Run: headless pygame with SDL's dummy video driver; simulated clock (each Clock.tick advances the game by its frame time, no real sleeping); random seed 0; keys injected as events and as key.get_pressed() state; no mouse input.
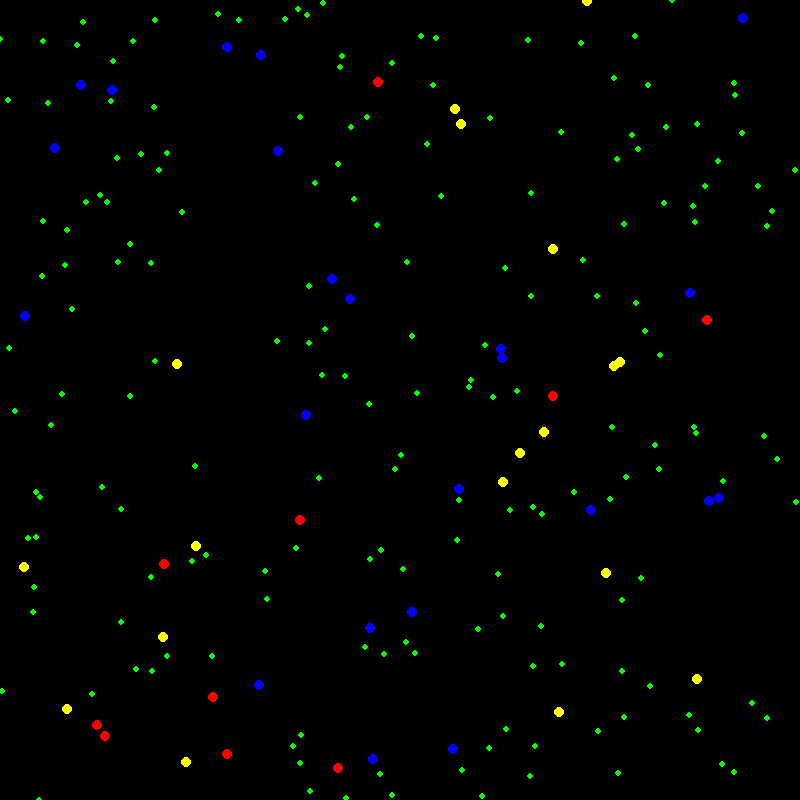
Frame 1 of 4 · flips 1–60 · no input
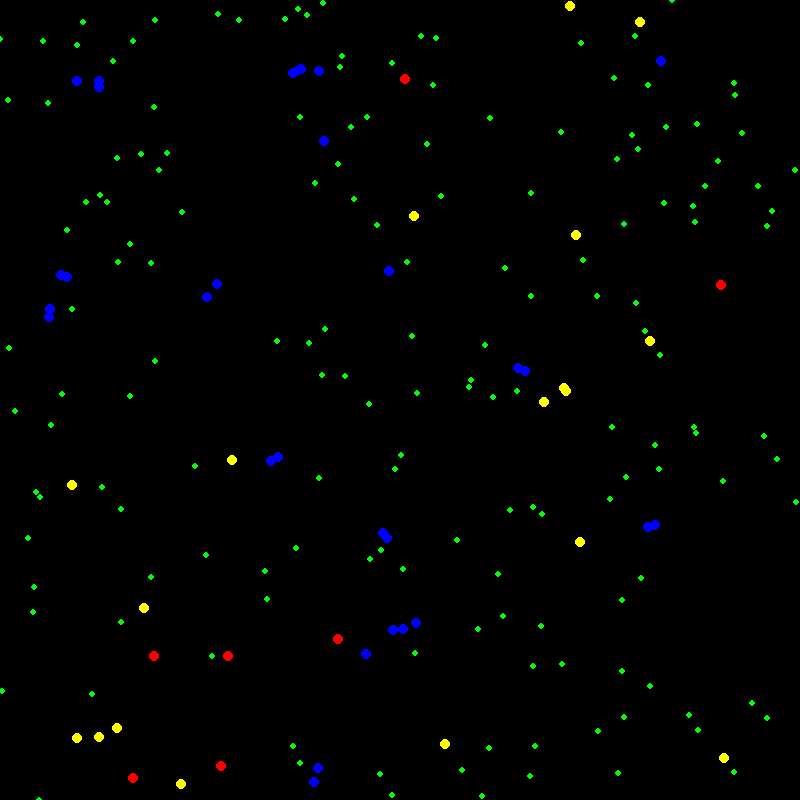
Frame 2 of 4 · flips 61–180 · tapped SPACE, RETURN · held RIGHT (→), D
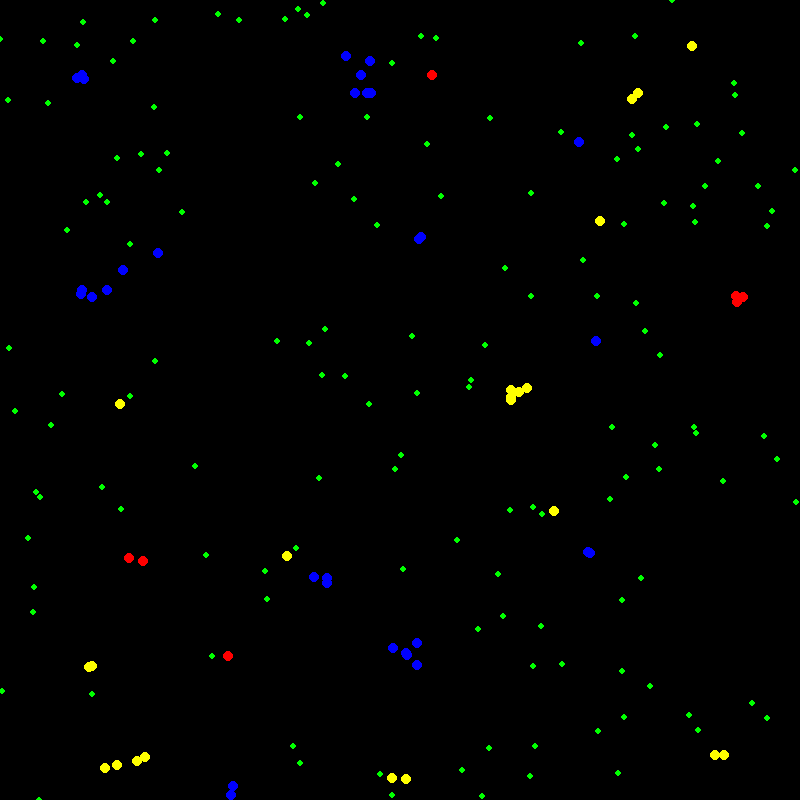
Frame 3 of 4 · flips 181–300 · held DOWN (↓), S
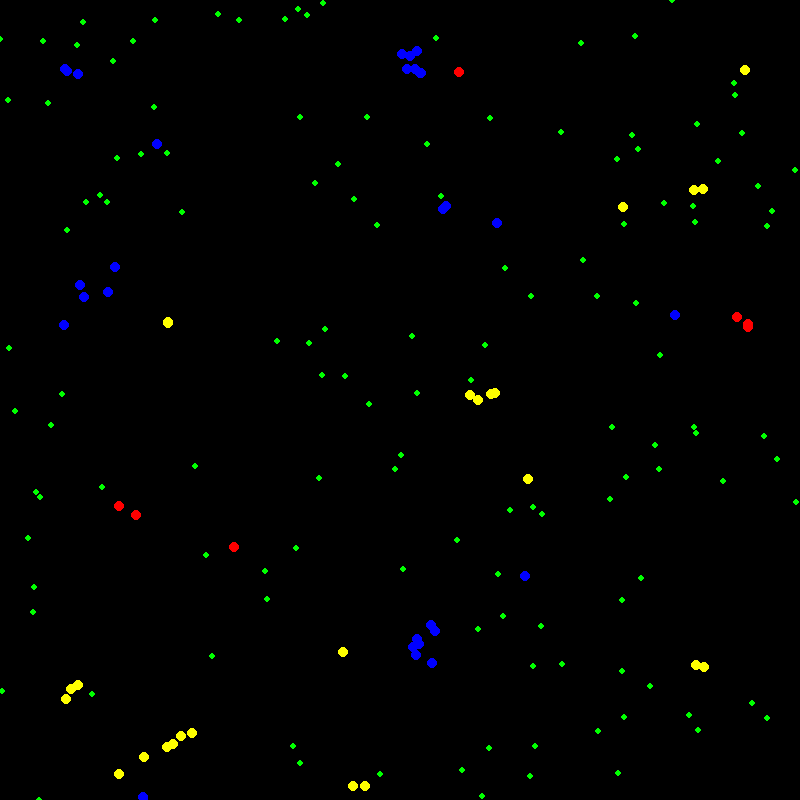
Frame 4 of 4 · flips 301–420 · held LEFT (←), A, UP (↑), W

The pygame program that drew these frames:

import pygame
import random
import math

# Initialize pygame and window
pygame.init()
window_size = 800
window = pygame.display.set_mode((window_size, window_size))

# Colors
YELLOW = (255, 255, 0)
RED = (255, 0, 0)
BLUE = (0, 0, 255)
GREEN = (0, 255, 0)

# Parameters
NUM_ENTITIES = 50
FOOD_COUNT = 200
MAX_AGE = 500
REPRODUCTION_ENERGY = 50
MAX_ENERGY = 100
CLUSTER_RADIUS = 50
ATTACK_RADIUS = 30
REPRODUCE_PROBABILITY = 0.01

# Helper functions


def draw_entity(surface, x, y, color, size):
    pygame.draw.circle(surface, color, (int(x), int(y)), size)


def random_pos():
    return random.randint(0, window_size), random.randint(0, window_size)

# Entity and Food classes


class Entity:
    def __init__(self, x, y, color):
        self.x = x
        self.y = y
        self.vx = random.uniform(-1, 1)
        self.vy = random.uniform(-1, 1)
        self.color = color
        self.energy = MAX_ENERGY // 2
        self.age = 0
        self.cluster = None

    def move(self):
        self.x += self.vx
        self.y += self.vy
        if self.x < 0 or self.x > window_size:
            self.vx *= -1
        if self.y < 0 or self.y > window_size:
            self.vy *= -1

    def update(self):
        self.move()
        self.age += 1
        self.energy -= 0.1  # energy decreases over time
        if self.energy <= 0 or self.age > MAX_AGE:
            return False  # entity dies
        return True

    def eat(self, food):
        if self.energy < MAX_ENERGY:
            self.energy += 20

    def reproduce(self, entities):
        if self.energy > REPRODUCTION_ENERGY:
            self.energy /= 2
            x, y = self.x + \
                random.uniform(-10, 10), self.y + random.uniform(-10, 10)
            entities.append(Entity(x, y, self.color))

    def distance(self, other):
        return math.hypot(self.x - other.x, self.y - other.y)


class Food:
    def __init__(self, x, y):
        self.x = x
        self.y = y

    def draw(self, surface):
        draw_entity(surface, self.x, self.y, GREEN, 3)


# Create entities and food
entities = [Entity(*random_pos(), random.choice([YELLOW, RED, BLUE]))
            for _ in range(NUM_ENTITIES)]
food_sources = [Food(*random_pos()) for _ in range(FOOD_COUNT)]

# Main loop
run = True
while run:
    window.fill((0, 0, 0))

    # Update entities
    new_entities = []
    for entity in entities:
        if entity.update():
            new_entities.append(entity)
            # Check for reproduction
            if random.random() < REPRODUCE_PROBABILITY:
                entity.reproduce(new_entities)
        else:
            # Remove dead entity
            pass
    entities = new_entities

    # Assign clusters
    for entity in entities:
        cluster_members = [e for e in entities if e.color ==
                           entity.color and entity.distance(e) < CLUSTER_RADIUS]
        if cluster_members:
            avg_x = sum(e.x for e in cluster_members) / len(cluster_members)
            avg_y = sum(e.y for e in cluster_members) / len(cluster_members)
            entity.vx += (avg_x - entity.x) * 0.01
            entity.vy += (avg_y - entity.y) * 0.01

    # Check for eating
    for entity in entities:
        for food in food_sources[:]:  # Iterate over a copy of the list
            if entity.distance(food) < 10:
                entity.eat(food)
                food_sources.remove(food)
                break

    # Check for attacking
    for entity in entities:
        for other in entities:
            if entity.color != other.color and entity.distance(other) < ATTACK_RADIUS:
                if entity.energy > other.energy:
                    entity.energy += other.energy
                    other.energy = 0  # The other entity dies

    # Draw entities and food
    for entity in entities:
        draw_entity(window, entity.x, entity.y, entity.color, 5)
    for food in food_sources:
        food.draw(window)

    # Handle events
    for event in pygame.event.get():
        if event.type == pygame.QUIT:
            run = False
        elif event.type == pygame.KEYDOWN:
            if event.key == pygame.K_q:
                run = False

    pygame.display.flip()

pygame.quit()
exit()
